Run: headless pygame with SDL's dummy video driver; simulated clock (each Clock.tick advances the game by its frame time, no real sleeping); random seed 0; keys injected as events and as key.get_pressed() state; mouse plan: one left click at the window centre at the start of phase 2, then a move to the lower-right quarter at the start of phase 3.
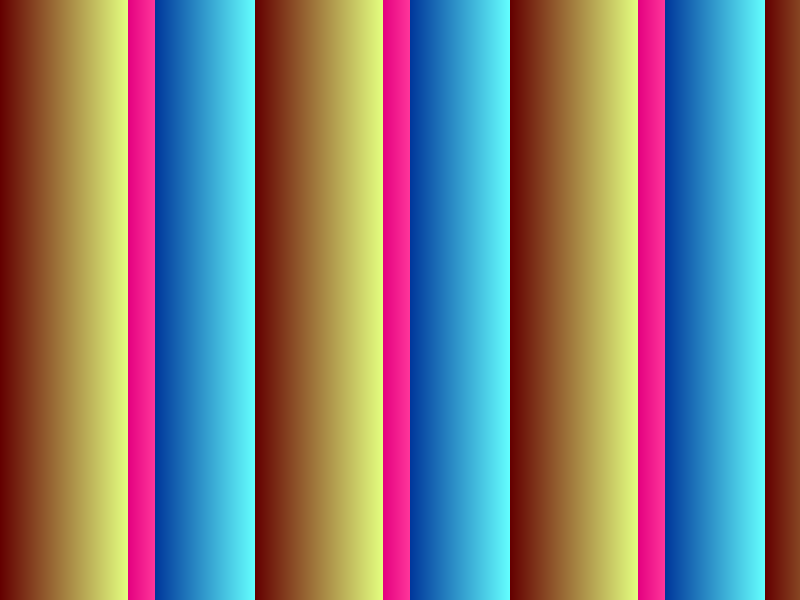
Frame 1 of 4 · flips 1–60 · no input
Frame 2 of 4 · flips 61–180 · clicked the window centre · tapped SPACE, RETURN · held RIGHT (→), D · screen unchanged from frame 1, image omitted
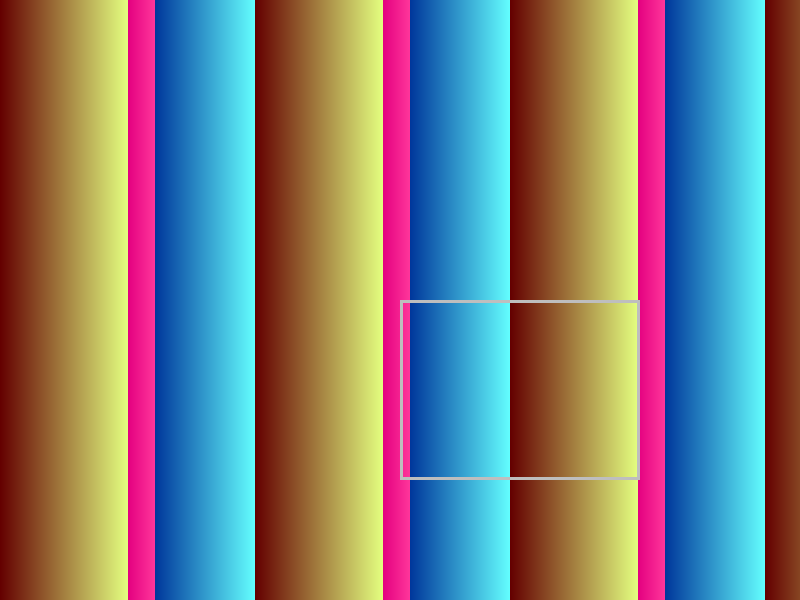
Frame 3 of 4 · flips 181–300 · moved the mouse to the lower-right quarter · held DOWN (↓), S
Frame 4 of 4 · flips 301–420 · held LEFT (←), A, UP (↑), W · screen unchanged from frame 3, image omitted

The pygame program that drew these frames:

import pygame
pygame.init()
screen = pygame.display.set_mode((800, 600))

clock = pygame.time.Clock()
for x in range(0, 800):
    pygame.draw.rect(screen, ((x+100)%255, (x*2)%255, x%255), pygame.Rect(x, 0, 1, 800))

org_screen = screen.copy()

class Cursor(object):
    def __init__(self):
        self._inner = CopyCursor()

    def mousedown(self, mpos):
        self._inner = self._inner.mousedown(mpos)

    def mouseup(self, mpos):
        self._inner = self._inner.mouseup(mpos)

    def draw(self, screen, mpos):
        self._inner.draw(screen, mpos)

class CopyCursor(object):
    def __init__(self):
        self.start, self.end = None, None

    def mousedown(self, mpos):
        self.start = mpos
        return self

    def mouseup(self, mpos):
        if self.start and self.end:
            r = pygame.Rect(self.start, self.end)
            r.normalize()
            # important to call .copy() so 'sub_surf'
            # loses its relation to 'screen'
            return BlitCursor(screen.subsurface(r).copy())
        return self

    def draw(self, screen, mpos):
        if self.start:
            self.end = mpos[0]-self.start[0], mpos[1]-self.start[1]
            rect = pygame.Rect(self.start, self.end)
            pygame.draw.rect(screen, pygame.Color('grey'), rect, 3)

class BlitCursor(object):
    def __init__(self, sub_surf):
        self.sub_surf = sub_surf

    def mousedown(self, mpos):
        pygame.event.post(pygame.event.Event(pygame.USEREVENT, surface=self.sub_surf, pos=mpos))
        return CopyCursor()

    def mouseup(self, mpos):
        pass

    def draw(self, screen, mpos):
        screen.blit(self.sub_surf, mpos)

cursor = Cursor()
while True:
    mpos = pygame.mouse.get_pos()
    for e in pygame.event.get():
        if e.type == pygame.QUIT: break
        if e.type == pygame.MOUSEBUTTONUP: cursor.mouseup(mpos)
        if e.type == pygame.MOUSEBUTTONDOWN: cursor.mousedown(mpos)
        if e.type == pygame.USEREVENT:
            org_screen.blit(e.surface, e.pos)
            screen.blit(org_screen, (0, 0))
    else:
        if not pygame.event.peek(pygame.USEREVENT):
            cursor.draw(screen, mpos)
            pygame.display.flip()
            screen.blit(org_screen, (0, 0))
        clock.tick(50)
        continue
    break
